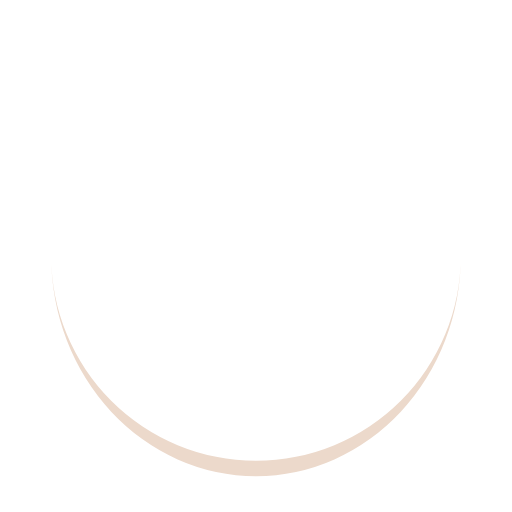
t = 0.00 s
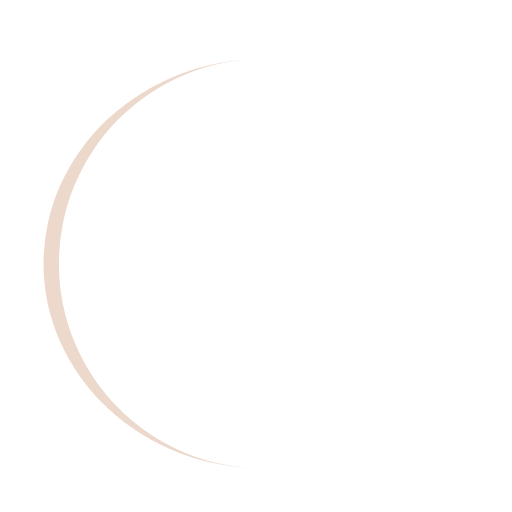
t = 0.18 s
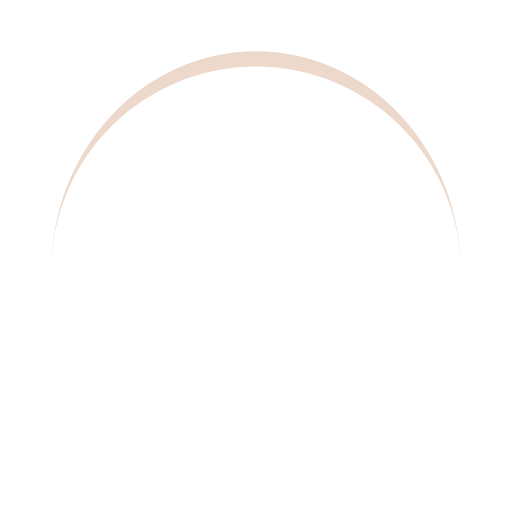
t = 0.35 s
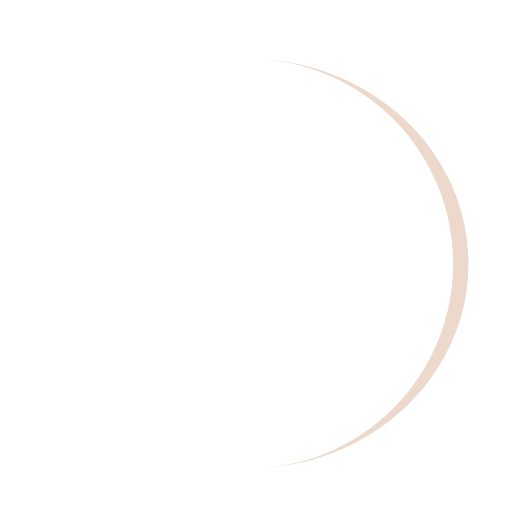
t = 0.53 s

The animated SVG that drew these frames (rendered in a browser with its animation timeline set to each time). Animation: 1 SMIL element (animateTransform=1); one cycle of 0.70 s, repeats indefinitely.

<?xml version="1.0" encoding="utf-8"?>
<svg xmlns="http://www.w3.org/2000/svg" xmlns:xlink="http://www.w3.org/1999/xlink"
  style="margin: auto; background: none; display: block; shape-rendering: auto;" width="200px"
  height="200px" viewBox="0 0 100 100" preserveAspectRatio="xMidYMid">
  <path d="M10 50A40 40 0 0 0 90 50A40 43 0 0 1 10 50" fill="#ecd9cb" stroke="none">
    <animateTransform attributeName="transform" type="rotate" dur="0.7s" repeatCount="indefinite"
      keyTimes="0;1" values="0 50 51.5;360 50 51.5"></animateTransform>
  </path>
</svg>
